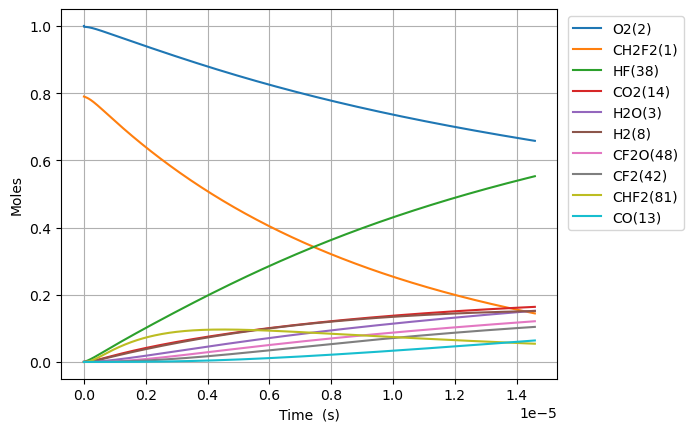

The data file committed next to this chart (first rows):
Time (s), Volume (m^3), N2, Ne, CH2F2(1), O2(2), H2O(3), CH4(4), OH(5), HF(38), CHF(40), CHF2(81), CHFO2(129), CHFO2(131), H(6), CFO2(136), H2(8), CO2(14), HO2(11), F(37), O(7), S(163), CF2O(48), CHF3(41)
0.0, 0.6032, 3.76, 0.0, 0.7898, 1.0, 0.0, 0.0, 0.0, 0.0, 0.0, 0.0, 0.0, 0.0, 0.0, 0.0, 0.0, 0.0, 0.0, 0.0, 0.0, 0.0, 0.0, 0.0
3.994092507594098e-23, 0.6032, 3.76, 0.0, 0.7898, 1, 7.579984318829113e-53, 0.0, 3.743047312389374e-38, 1.2564369229405698e-18, 1.2564369229405694e-18, 1.549466563734031e-20, 4.1142145824598704e-40, 4.615313134088709e-39, 7.114456590859442e-30, 2.0419276460900892e-34, 2.1370424692478442e-20, 2.2340492015108716e-49, 1.549466563022606e-20, 3.206686469296184e-39, 6.591480606984334e-26, 2.0895144166797102e-38, 4.3415495512040847e-38, 3.533348385606824e-45
1.1183459021263474e-22, 0.6032, 3.76, 0.0, 0.7898, 1, 8.998957383319365e-52, 0.0, 2.260800576684569e-37, 3.518023384233595e-18, 3.518023384233594e-18, 4.3385063784552855e-20, 2.484985607805896e-39, 2.787649132989414e-38, 1.9921140657696852e-29, 1.2333242982384119e-33, 5.983718913893963e-20, 2.6522632120337027e-48, 4.338506376463295e-20, 1.9368386275851793e-38, 1.8456145699597915e-25, 1.2620667076745358e-37, 2.622295928927399e-37, 2.1341424249146692e-44
2.5562192048602226e-22, 0.6032, 3.76, 0.0, 0.7898, 1, 8.835229722043427e-51, 0.0, 1.0884781584449094e-36, 8.041196306819646e-18, 8.04119630681964e-18, 9.916586007897787e-20, 1.196413600579532e-38, 1.342133059392747e-37, 4.5537157604533295e-29, 5.937925594829948e-33, 1.3677071803186202e-19, 2.6040077492810586e-47, 9.916586003344665e-20, 9.325044254667567e-38, 4.218547588499221e-25, 6.076307923704462e-37, 1.262522609490346e-36, 1.0274977105464532e-43
5.431965810327973e-22, 0.6032, 3.76, 0.0, 0.7898, 1, 7.814660633373505e-50, 0.0, 4.7536700867559885e-36, 1.7087542151991746e-17, 1.7087542151991722e-17, 2.1072745266782758e-19, 5.225052519726119e-38, 5.861447680290083e-37, 9.677978675085269e-29, 2.5932481105343804e-32, 2.906377758177068e-19, 2.3032153647896207e-46, 2.1072745257107373e-19, 4.072491818025562e-37, 8.96441362564493e-25, 2.653683309183093e-36, 5.513767930031235e-36, 4.487352449843467e-43
1.1183459021263474e-21, 0.6032, 3.76, 0.0, 0.7898, 1, 6.568693131008369e-49, 0.0, 1.9845636850481801e-35, 3.5180233842335954e-17, 3.518023384233584e-17, 4.338506378455258e-19, 2.1813565716220977e-37, 2.4470390236915146e-36, 1.9930742605407752e-28, 1.0826300379569354e-31, 5.983718913893964e-19, 1.9359912932420468e-45, 4.338506376463266e-19, 1.7001851678383055e-36, 1.8456145700203755e-24, 1.1078605437234584e-35, 2.3018895720502484e-35, 1.8733813141587933e-42
2.268644544313448e-21, 0.6032, 3.76, 0.0, 0.7898, 1, 5.385411492576175e-48, 0.0, 8.107590200691572e-35, 7.136561722302437e-17, 7.136561722302391e-17, 8.800970082009178e-19, 8.91155335420725e-37, 9.996952860941876e-36, 4.045322287028713e-28, 4.422896958536724e-31, 1.2138401225327754e-18, 1.5872426298670196e-44, 8.800970077968279e-19, 6.945811175342206e-36, 3.743960985039102e-24, 4.525971807103873e-35, 9.403969989905701e-35, 7.653373938089684e-42
4.569241828687648e-21, 0.6032, 3.76, 0.0, 0.7898, 1, 4.361245852995119e-47, 0.0, 3.27721758840254e-34, 1.4373638398440117e-16, 1.4373638398439935e-16, 1.7725897489116825e-18, 3.602192349256632e-36, 4.0409281839089534e-35, 8.156599301698352e-28, 1.787805666678677e-30, 2.444776584819533e-18, 1.285390233710408e-43, 1.77258974809781e-18, 2.8076079374771247e-35, 7.540653815504406e-24, 1.8294701684942262e-34, 3.8012350264704717e-34, 3.093616113085401e-41
9.17043639743605e-21, 0.6032, 3.76, 0.0, 0.7898, 1, 3.510310082441527e-46, 0.0, 1.317754778625143e-33, 2.884779175071547e-16, 2.884779175071475e-16, 3.557575230333138e-18, 1.4484257006239183e-35, 1.6248394500953694e-34, 1.6406277177812682e-27, 7.188687955164311e-30, 4.9066495093930495e-18, 1.0345938865130196e-42, 3.557575228699696e-18, 1.1289268085284722e-34, 1.5134039478146405e-23, 7.356219084490607e-34, 1.528459885710016e-33, 1.2439294331658932e-40
1.8372825534932852e-20, 0.6032, 3.76, 0.0, 0.7898, 1, 2.8168027697720034e-45, 0.0, 5.284786042958414e-33, 5.779609845526617e-16, 5.77960984552633e-16, 7.127546193175746e-18, 5.808834883772912e-35, 6.516332922035544e-34, 3.301412831714151e-27, 2.882985391947357e-29, 9.83039535854008e-18, 8.30196437479423e-42, 7.127546189903155e-18, 4.527501468581342e-34, 3.0320810810275984e-23, 2.950172867817961e-33, 6.129807762131619e-33, 4.988713390536584e-40
3.677760380992645e-20, 0.6032, 3.76, 0.0, 0.7898, 1, 2.25686996597284e-44, 0.0, 2.11667094730041e-32, 1.1569271186436751e-15, 1.1569271186435594e-15, 1.426748811885976e-17, 2.326563825730631e-34, 2.6099320699761966e-33, 6.66638121441996e-27, 1.1546979139740802e-28, 1.967788705683413e-17, 6.651674108739394e-41, 1.4267488112308813e-17, 1.8133621529233577e-33, 6.069435350191744e-23, 1.1816079491219405e-32, 2.4551203956379193e-32, 1.9980874573083673e-39
7.358716035991365e-20, 0.6032, 3.76, 0.0, 0.7898, 1, 1.8068682468998336e-43, 0.0, 8.472199995721325e-32, 2.3148593868256987e-15, 2.314859386825236e-15, 2.8547371970222964e-17, 9.312318503511864e-34, 1.0446529958836836e-32, 1.3569910599191492e-26, 4.621800885502522e-28, 3.9372870453422205e-17, 5.325383789608378e-40, 2.8547371957115103e-17, 7.258174636137271e-33, 1.214414389947296e-22, 4.7295111556558004e-32, 9.826879811226537e-32, 7.997557011485468e-39
1.4720627345988805e-19, 0.6032, 3.76, 0.0, 0.7898, 1, 1.446043742569236e-42, 0.0, 3.3899835557091284e-31, 4.6307239231897375e-15, 4.630723923187888e-15, 5.710713967293012e-17, 3.7261403872815685e-33, 4.1799727068035e-32, 2.807133984617236e-26, 1.849322371641535e-27, 7.876283724659822e-17, 4.2619255245288154e-39, 5.710713964670757e-17, 2.904215488581795e-32, 2.4293561041847094e-22, 1.8924205096042731e-31, 3.932031935077907e-31, 3.200064547487364e-38
2.9444449965983685e-19, 0.6032, 3.76, 0.0, 0.7898, 1, 1.1570547001029048e-41, 0.0, 1.3562141665699181e-30, 9.262452995917774e-15, 9.262452995910373e-15, 1.1422667507826744e-16, 1.490698786779337e-32, 1.6722612659806234e-31, 5.985168024987009e-26, 7.398493692948023e-27, 1.575427708329498e-16, 3.410187955109959e-38, 1.1422667502581209e-16, 1.1618754770954243e-31, 4.859239550184215e-22, 7.570914308533286e-31, 1.5730688127473623e-30, 1.2802342049669175e-37
5.8892095205973445e-19, 0.6032, 3.76, 0.0, 0.7898, 1, 9.257316536236208e-41, 0.0, 5.4252981971781995e-30, 1.8525911141373693e-14, 1.8525911141344082e-14, 2.284657458886339e-16, 5.963280446465714e-32, 6.689589467904294e-31, 1.3452228869608822e-25, 2.9596383355909067e-26, 3.1510263800565107e-16, 2.7284094059399327e-37, 2.284657457836994e-16, 4.647881521852579e-31, 9.719006512281937e-22, 3.0286121949189334e-30, 6.292787365928672e-30, 5.121353683197416e-37
1.1778738568595298e-18, 0.6032, 3.76, 0.0, 0.7898, 1, 7.406204849667075e-40, 0.0, 2.1702075969026616e-29, 3.7052827432284915e-14, 3.7052827432166447e-14, 4.569438875081341e-16, 2.385409242756333e-31, 2.6759446707907196e-30, 3.283032161428441e-25, 1.1839035076204232e-25, 6.30222372351046e-16, 2.1828311470038376e-36, 4.56943887298187e-16, 1.8592293526962678e-30, 1.9438540716872255e-21, 1.211494173968257e-29, 2.5172173738364578e-29, 2.048624898277474e-36
2.3557796664591206e-18, 0.6032, 3.76, 0.0, 0.7898, 1, 5.925104576136874e-39, 0.0, 8.681007096477701e-29, 7.410666001410484e-14, 7.410666001363097e-14, 9.139001707422044e-16, 9.54183110957684e-31, 1.0703996445943969e-29, 8.936239132458661e-25, 4.7357103788570465e-25, 1.2604618410418052e-15, 1.7463063675735281e-35, 9.139001703220145e-16, 7.4370774499287e-30, 3.887761024763233e-21, 4.8460752891845257e-29, 1.0069074360564658e-28, 8.19466684099129e-36
4.711591285658302e-18, 0.6032, 3.76, 0.0, 0.7898, 1, 4.740140011224215e-38, 0.0, 3.472438236407014e-28, 1.4821432517773476e-13, 1.4821432517583922e-13, 1.827812737190624e-15, 3.8167712772910125e-30, 4.2816421246384743e-29, 2.7353006762278097e-24, 1.894303421303025e-24, 2.5209407784232013e-15, 1.397061674208917e-34, 1.827812736349078e-15, 2.974868226901199e-29, 7.775575379547037e-21, 1.938449834155583e-28, 4.027670722947878e-28, 3.2779005022027006e-35
9.423214524056665e-18, 0.6032, 3.76, 0.0, 0.7898, 1, 3.792134662859201e-37, 0.0, 1.3889824187399203e-27, 2.9642965550495466e-13, 2.964296554973727e-13, 3.655637870008579e-15, 1.5267162819665247e-29, 1.712665553799922e-28, 9.262795676798163e-24, 7.577252224212938e-24, 5.041898653185507e-15, 1.1176559713763065e-33, 3.65563786832084e-15, 1.1899589312386612e-28, 1.5551205883641838e-20, 7.75383877091302e-28, 1.6110764892108708e-27, 1.3111672068185064e-34
1.884646100085339e-17, 0.6032, 3.76, 0.0, 0.7898, 1, 3.033716973635286e-36, 0.0, 5.5559442800052325e-27, 5.928603161592353e-13, 5.928603161289072e-13, 7.311288135328947e-15, 6.106880704588934e-29, 6.850679580356211e-28, 3.369435157238767e-23, 3.030908596949618e-23, 1.0083814402708167e-14, 8.941274297613468e-33, 7.311288131934906e-15, 4.759892534460312e-28, 3.1102474069940513e-20, 3.1015433929621946e-27, 6.444322390950165e-27, 5.2446848611510055e-34
3.769295395444684e-17, 0.6032, 3.76, 0.0, 0.7898, 1, 2.4269775670789294e-35, 0.0, 2.2223809183422549e-26, 1.1857216374671588e-12, 1.1857216373458466e-12, 1.462258866470754e-14, 2.4427554248540245e-28, 2.740275270960619e-27, 1.2806372690954517e-22, 1.21236497979215e-22, 2.016764590174568e-14, 7.153030046314125e-32, 1.46225886578452e-14, 1.9039951985057668e-27, 6.220503915497667e-20, 1.2406189322830696e-26, 2.5777322704104693e-26, 2.097878768817324e-33
7.538593986163374e-17, 0.6032, 3.76, 0.0, 0.7898, 1, 1.9415841142534607e-34, 0.0, 8.889532368675743e-26, 2.371444280080455e-12, 2.371444279595206e-12, 2.924518971841613e-14, 9.771028206819867e-28, 1.096110768774626e-26, 4.9882753151324115e-22, 4.849462997656508e-22, 4.033530889978948e-14, 5.7224282764472796e-31, 2.924518970439445e-14, 7.61627174601031e-27, 1.2441028417482406e-19, 4.9624788647467326e-26, 1.0310935927349683e-25, 8.391537664624188e-33
1.5077191167600755e-16, 0.6032, 3.76, 0.0, 0.7898, 1, 1.5532688601524647e-33, 0.0, 3.5558165126305445e-25, 4.742889565296846e-12, 4.742889563355849e-12, 5.849039180563889e-14, 3.9084127612997565e-27, 4.3844441768905805e-26, 1.9684553544018915e-21, 1.939785811929628e-21, 8.067063489575217e-14, 4.57794431068188e-30, 5.849039177640754e-14, 3.0467385548328474e-26, 2.488212336137789e-19, 1.9849921613548093e-25, 4.1243759141964558e-25, 3.356629936246797e-32
2.2615788349038134e-16, 0.6032, 3.76, 0.0, 0.7898, 1, 4.441380200438522e-33, 0.0, 7.556114371475552e-25, 7.114334850503033e-12, 7.114334846378416e-12, 8.77355938726673e-14, 8.305378240592664e-27, 9.316944317584779e-26, 4.166183388685493e-21, 4.122045229957774e-21, 1.2100596089158998e-13, 1.3090060746033883e-29, 8.77355938273353e-14, 6.474656213222929e-26, 3.732326424521533e-19, 4.218108714157895e-25, 8.764299977553534e-25, 7.132862574716011e-32
3.769298271191289e-16, 0.6032, 3.76, 0.0, 0.7898, 1, 2.041095793373065e-32, 0.0, 2.089046120418354e-24, 1.18572254208746e-11, 1.1857225409471245e-11, 1.4622599792594653e-13, 2.296193259351356e-26, 2.5758609996363236e-25, 1.1474040286542377e-20, 1.1396243669655645e-20, 2.0167661288276606e-13, 6.015706153328987e-29, 1.4622599784484936e-13, 1.7902918304805647e-25, 6.220572977278567e-19, 1.1661830849787231e-24, 2.423071629065214e-24, 1.9720426194535198e-31
5.126245763850017e-16, 0.6032, 3.76, 0.0, 0.7898, 1, 4.5944891062915705e-32, 0.0, 3.719975323512039e-24, 1.6125826934176045e-11, 1.6125826913870047e-11, 1.9886736150864934e-13, 4.0888402984187524e-26, 4.586845046751641e-25, 2.0403621403027424e-20, 2.029333408428879e-20, 2.742801996744209e-13, 1.3541294541301457e-28, 1.988673613924847e-13, 3.188262321061156e-25, 8.46000971808914e-19, 2.0766266033099488e-24, 4.3147730855172855e-24, 3.5116439668254055e-31
6.483193256508745e-16, 0.6032, 3.76, 0.0, 0.7898, 1, 8.683889159704582e-32, 0.0, 5.806938830272171e-24, 2.03944284474426e-11, 2.0394428415744647e-11, 2.51508725022288e-13, 6.382737992841923e-26, 7.1601294201115855e-25, 3.1823286091692637e-20, 3.167818143528152e-20, 3.4688378646564866e-13, 2.559392828802919e-28, 2.515087248680088e-13, 4.977368133556405e-25, 1.0699462170271005e-18, 3.2416434666580397e-24, 6.735422261091042e-24, 5.481758182155948e-31
7.840140749167473e-16, 0.6032, 3.76, 0.0, 0.7898, 1, 1.451479996651734e-31, 0.0, 8.324675982639821e-24, 2.4663029960676195e-11, 2.4663029915234873e-11, 3.041500884706883e-13, 9.150120146830692e-26, 1.0264565940210608e-24, 4.5595098625032365e-20, 4.5412978874303604e-20, 4.1948737325647297e-13, 4.277927992651851e-28, 3.041500882754161e-13, 7.136028354717529e-25, 1.2938929463517394e-18, 4.647131830619457e-24, 9.655718707069069e-24, 7.858544866656771e-31
1.055403573448493e-15, 0.6032, 3.76, 0.0, 0.7898, 1, 3.0987471716973094e-31, 0.0, 1.4342524309547215e-23, 3.3200232987068225e-11, 3.3200232908777796e-11, 4.09432815218714e-13, 1.576465732785951e-25, 1.768472138464674e-24, 7.850275363748566e-20, 7.824159174717257e-20, 5.646945468372016e-13, 9.132888036222367e-28, 4.0943281493489187e-13, 1.2296358214732923e-24, 1.741789789481164e-18, 8.006499384328418e-24, 1.6635748277624394e-23, 1.3539554240407635e-30
1.3267930719802385e-15, 0.6032, 3.76, 0.0, 0.7898, 1, 5.634740287945363e-31, 0.0, 2.1952695061560844e-23, 4.1737436013338426e-11, 4.173743589350709e-11, 5.147155417255924e-13, 2.412938655242282e-25, 2.7068230452658967e-24, 1.201049044490873e-19, 1.197565765948113e-19, 7.099017204164388e-13, 1.660716469746829e-27, 5.147155413425807e-13, 1.882343362591824e-24, 2.189692118479826e-18, 1.2254747441336117e-23, 2.5462678277895088e-23, 2.072386103488463e-30
1.5981825705119841e-15, 0.6032, 3.76, 0.0, 0.7898, 1, 9.32096863838602e-31, 0.0, 3.126319815208241e-23, 5.027463903947852e-11, 5.027463886882497e-11, 6.199982679749673e-13, 3.436301997393221e-25, 3.854826219400925e-24, 1.7099127883462552e-19, 1.7054711015408943e-19, 8.551088939940837e-13, 2.747149080405687e-27, 6.199982674814046e-13, 2.681055087398869e-24, 2.637600305448047e-18, 1.7452166702149125e-23, 3.6261780360682715e-23, 2.9513479140131913e-30
2.1409615675754755e-15, 0.6032, 3.76, 0.0, 0.7898, 1, 2.1500567660633787e-30, 0.0, 5.508105412274092e-23, 6.734904509136111e-11, 6.734904479069609e-11, 8.305637196866976e-13, 6.054231449730728e-25, 6.791602611118758e-24, 3.0113985591720295e-19, 3.004774920644156e-19, 1.1455232411445065e-12, 6.336801293534582e-27, 8.305637189373087e-13, 4.725098953873827e-24, 3.5334345834252125e-18, 3.074800356690883e-23, 6.388763485498121e-23, 5.199941511959267e-30
3.2265195617024584e-15, 0.6032, 3.76, 0.0, 0.7898, 1, 7.277773033097668e-30, 0.0, 1.2343929600730961e-22, 1.0149785719354083e-10, 1.0149785651974022e-10, 1.2516946199719513e-12, 1.3567747091714719e-24, 1.522020434452376e-23, 6.745847949403911e-19, 6.73380318185991e-19, 1.7263519354259475e-12, 2.144945699334679e-26, 1.2516946185724457e-12, 1.0596356437716885e-23, 5.325174531462499e-18, 6.890732204446167e-23, 1.4317444692803872e-22, 1.1653844857939995e-29
5.397635549956424e-15, 0.6032, 3.76, 0.0, 0.7898, 1, 3.4680196115299127e-29, 0.0, 3.431185947120653e-22, 1.6979548139155302e-10, 1.6979547951864489e-10, 2.093956407978999e-12, 3.7713195263063126e-24, 4.23062965980488e-23, 1.874451807770386e-18, 1.871739848785575e-18, 2.888009323911157e-12, 1.0221017953412136e-25, 2.0939564047249215e-12, 2.9496408140262176e-23, 8.908940241428479e-18, 1.9153599000368748e-22, 3.9797067322778875e-22, 3.2396701675834574e-29
9.739867526464355e-15, 0.6032, 3.76, 0.0, 0.7898, 1, 2.088772455359956e-28, 0.0, 1.1143022074967576e-21, 3.063907297621916e-10, 3.0639072367995316e-10, 3.778479933746252e-12, 1.2247327841652687e-23, 1.3738864553856262e-22, 6.085863905623198e-18, 6.078444127676439e-18, 5.21132410057101e-12, 6.155920522172966e-25, 3.778479924565864e-12, 9.607275839758693e-23, 1.6077614787546004e-17, 6.220098071784387e-22, 1.2924061399156128e-21, 1.0523067634234317e-28
1.8424331479480218e-14, 0.6032, 3.76, 0.0, 0.7898, 1, 1.4414780660077929e-27, 0.0, 3.984150386671996e-21, 5.795812264019212e-10, 5.795812046562708e-10, 7.147526784290138e-12, 4.378773012543055e-23, 4.911990612910337e-22, 2.1755690534562306e-17, 2.173208307640243e-17, 9.857953652649135e-12, 4.248036411284313e-24, 7.147526754387398e-12, 3.4553321299232557e-22, 3.041953669591895e-17, 2.2238523811521254e-21, 4.6207232603573994e-21, 3.763930908638272e-28
3.5793259385511937e-14, 0.6032, 3.76, 0.0, 0.7898, 1, 1.069703042694557e-26, 0.0, 1.5034764273571153e-20, 1.1259622192751934e-09, 1.1259621372238592e-09, 1.3885619681458157e-11, 1.6522278147366156e-22, 1.853387345087662e-21, 8.208319916164744e-17, 8.20001254928091e-17, 1.9151212751844868e-11, 3.152099779316016e-23, 1.3885619574626202e-11, 1.3192678574493608e-21, 5.912167270637809e-17, 8.391096320310733e-21, 1.7435209433788475e-20, 1.42146451733576e-27
7.053111519757539e-14, 0.6032, 3.76, 0.0, 0.7898, 1, 8.240762765649305e-26, 0.0, 5.838785852987226e-20, 2.2187242033969848e-09, 2.21872388481868e-09, 2.7361802260419553e-11, 6.415182152185352e-22, 7.195940781273784e-21, 3.1868974965460943e-16, 3.1837935745630753e-16, 3.773773093044055e-11, 2.4278237905605826e-22, 2.7361801857744887e-11, 5.242675115316009e-21, 1.1659912178516651e-16, 3.257978930220186e-20, 6.769641301799537e-20, 5.5287702640995286e-27
1.0526897100963882e-13, 0.6032, 3.76, 0.0, 0.7898, 1, 2.5905788553294288e-25, 0.0, 1.3008741522575365e-19, 3.3114861853524397e-09, 3.31148547569314e-09, 4.083798055262124e-11, 1.4290576538189336e-21, 1.6029267937891736e-20, 7.09898161051086e-16, 7.092159061749609e-16, 5.6324249082702354e-11, 7.631116328802112e-22, 4.083797966473151e-11, 1.1900774621549886e-20, 1.74174150880566e-16, 7.257401617420198e-20, 1.5080159671803135e-19, 1.233369092251937e-26
1.7474468263376573e-13, 0.6032, 3.76, 0.0, 0.7898, 1, 1.1839852197738652e-24, 0.0, 3.5860626351244375e-19, 5.49701014276434e-09, 5.497008187281531e-09, 6.779032427980426e-11, 3.93794633040994e-21, 4.4167278413996053e-20, 1.956119477095897e-15, 1.954259642760985e-15, 9.349728530868057e-11, 3.4864418403467e-21, 6.77903218529145e-11, 3.417647633175364e-20, 2.8961702934164277e-16, 1.999785514950065e-19, 4.1555155122758513e-19, 3.409729539827699e-26
2.442203942578926e-13, 0.6032, 3.76, 0.0, 0.7898, 1, 3.1378009742783597e-24, 0.0, 7.007014478504528e-19, 7.682534091510892e-09, 7.68253027198986e-09, 9.474265086720176e-11, 7.691995315474228e-21, 8.626609451933565e-20, 3.8207455915287095e-15, 3.817129475666378e-15, 1.3067032143040515e-10, 9.237201092161176e-21, 9.474264614274894e-11, 6.918199796308492e-20, 4.054504180263357e-16, 3.906039829251927e-19, 8.116955420114857e-19, 6.679591091623699e-26
3.136961058820195e-13, 0.6032, 3.76, 0.0, 0.7898, 1, 6.504947095160153e-24, 0.0, 1.1564930367512332e-18, 9.868058031592099e-09, 9.86805172981904e-09, 1.216949603193862e-10, 1.2691320678076974e-20, 1.42324272354393e-19, 6.303774793332601e-15, 6.297823362672564e-15, 1.678433574485581e-10, 1.9144483399291297e-20, 1.2169495253813053e-10, 1.1804635525353817e-19, 5.216744367764653e-16, 6.444495247178759e-19, 1.3392449779407163e-18, 1.1052086088431125e-25
3.8317181750614635e-13, 0.6032, 3.76, 0.0, 0.7898, 1, 1.1680861938522753e-23, 0.0, 1.7261044080589727e-18, 1.2053581963007954e-08, 1.2053572560770014e-08, 1.486472526410555e-10, 1.8936041667026578e-20, 2.1234032824707447e-19, 9.405205319927432e-15, 9.396339200871484e-15, 2.0501639336384026e-10, 3.4368514951092416e-20, 1.4864724104306176e-10, 1.8192968503297739e-19, 6.382892087352063e-16, 9.615143690287231e-19, 1.9982115801928656e-18, 1.6536615110837812e-25
5.221232407544001e-13, 0.6032, 3.76, 0.0, 0.7898, 1, 2.8923944089801766e-23, 0.0, 3.2072428548586376e-18, 1.6424629799843637e-08, 1.6424612342040856e-08, 2.0255178591022081e-10, 3.5162111533680014e-20, 3.9424058693857826e-19, 1.7463263822453602e-14, 1.7446828946991662e-14, 2.793624648883845e-10, 8.505837175941505e-20, 2.0255176439637306e-10, 3.590444267930215e-19, 8.726914677663783e-16, 1.7852989766144744e-18, 3.710439630195623e-18, 3.087664499749128e-25
6.610746640026539e-13, 0.6032, 3.76, 0.0, 0.7898, 1, 5.803824239252347e-23, 0.0, 5.145103954244731e-18, 2.0795677602017926e-08, 2.079564961580995e-08, 2.5645625071227174e-10, 5.637115882069145e-20, 6.319550016553099e-19, 2.799490698614879e-14, 2.796858187806187e-14, 3.537085360096455e-10, 1.7059002821345767e-19, 2.564562162346924e-10, 6.098086039510347e-19, 1.1086581804079571e-15, 2.8619513411780092e-18, 5.948473449675535e-18, 4.977520495496696e-25
9.389775104991615e-13, 0.6032, 3.76, 0.0, 0.7898, 1, 1.6529471617744236e-22, 0.0, 1.039515311972031e-17, 2.9537773102382374e-08, 2.9537716640874768e-08, 3.642649750732211e-10, 1.1374220304207832e-19, 1.2747763128287734e-18, 5.647888785648803e-14, 5.642580638230406e-14, 5.024006770659429e-10, 4.852903995500911e-19, 3.642649055011018e-10, 1.3713920367010575e-18, 1.5852891176600283e-15, 5.773832109525184e-18, 1.2002353235006928e-17, 1.0156822202330902e-24
1e-12, 0.6032, 3.76, 0.0, 0.7898, 1, 1.9958649111212853e-22, 0.0, 1.1793946480751586e-17, 3.145738073667801e-08, 3.145731669806947e-08, 3.879378041096544e-10, 1.290100349147867e-19, 1.445805933553915e-18, 6.405828467317267e-14, 6.399808086066221e-14, 5.350508088403062e-10, 5.858190450684133e-19, 3.8793772519131726e-10, 1.590831762701573e-18, 1.6907880089872077e-15, 6.548655262375461e-18, 1.3613425577804958e-17, 1.1548727554760221e-24
1.216880356995669e-12, 0.6032, 3.76, 0.0, 0.7898, 1, 3.5949726407520824e-22, 0.0, 1.748431422157312e-17, 3.827986846410131e-08, 3.827977363602621e-08, 4.720734260304708e-10, 1.910569609371801e-19, 2.1407073775205e-18, 9.485703273410089e-14, 9.476787527773273e-14, 6.510928165785309e-10, 1.054288747434445e-18, 4.720733091034075e-10, 2.542488664713931e-18, 2.0681900675891923e-15, 9.697103889444421e-18, 2.0160616202733332e-17, 1.7253834158841934e-24
1.4947832034921765e-12, 0.6032, 3.76, 0.0, 0.7898, 1, 6.666370651910906e-22, 0.0, 2.6420597233093196e-17, 4.7021963687174756e-08, 4.7021820601325555e-08, 5.798816038883631e-10, 2.8832316546006975e-19, 3.229651980000426e-18, 1.4312922723454734e-13, 1.4299465208537108e-13, 7.997849545929118e-10, 1.952913088318168e-18, 5.798814273007944e-10, 4.1984136119633945e-18, 2.5573690251449948e-15, 1.4631714249565892e-17, 3.0424022296646425e-17, 2.6330874834883384e-24
2.0505888964851915e-12, 0.6032, 3.76, 0.0, 0.7898, 1, 1.7242591851450884e-21, 0.0, 4.9866501498863033e-17, 6.450615371738528e-08, 6.450588444261209e-08, 7.954971415192646e-10, 5.427407597567603e-19, 6.076198018727966e-18, 2.693553089974137e-13, 2.6910178513913763e-13, 1.0971692263086835e-09, 5.039726069347201e-18, 7.95496808513726e-10, 9.265365849648393e-18, 3.554592876361857e-15, 2.7534741501372805e-17, 5.72692947980871e-17, 5.0676959881807065e-24
3.162200282471222e-12, 0.6032, 3.76, 0.0, 0.7898, 1, 6.352213026476584e-21, 0.0, 1.19275711994757e-16, 9.947453211406167e-08, 9.947389176964305e-08, 1.2267249529289423e-09, 1.2913326536796332e-18, 1.444123046048289e-17, 6.405310514844969e-13, 6.399265589128531e-13, 1.6919377537611054e-09, 1.847875242419526e-17, 1.2267241574361396e-09, 2.852618763387829e-17, 5.624727962678313e-15, 6.547455674645797e-17, 1.3625489920203493e-16, 1.2593008669960851e-23
4.273811668457252e-12, 0.6032, 3.76, 0.0, 0.7898, 1, 1.5750468642587552e-20, 0.0, 2.1913470148718522e-16, 1.344429082924138e-07, 1.3444173862585955e-07, 1.6579484286699048e-09, 2.3600110017898944e-18, 2.636373852480947e-17, 1.169998829061518e-12, 1.1688914294216508e-12, 2.286706262331534e-09, 4.561698268290955e-17, 1.6579469687487553e-09, 6.396675110940692e-17, 7.796205368198193e-15, 1.195899308220151e-16, 2.490076091281548e-16, 2.4006142223635592e-23
5.385423054443282e-12, 0.6032, 3.76, 0.0, 0.7898, 1, 3.1648171423275845e-20, 0.0, 3.499554148877899e-16, 1.6941128225244443e-07, 1.6940942501513673e-07, 2.0891675880539273e-09, 3.749268193413589e-18, 4.183759642160748e-17, 1.8577513715678057e-12, 1.8559877144262334e-12, 2.8814747549286517e-09, 9.126957180589872e-17, 2.0891652588751155e-09, 1.2039987398781143e-16, 1.0069536136515461e-14, 1.8987751917514455e-16, 3.955757836530887e-16, 3.973284734388612e-23
6.497034440429312e-12, 0.6032, 3.76, 0.0, 0.7898, 0.9999, 5.580386413919485e-20, 0.0, 5.1224975560677015e-16, 2.0437965399415706e-07, 2.0437695094133178e-07, 2.52038245033079e-09, 5.4595957753619104e-18, 6.08566891271455e-17, 2.7037814269096293e-12, 2.7012067498947672e-12, 3.47624323446112e-09, 1.6025157973444248e-16, 2.5203790441761113e-09, 2.026376214994357e-16, 1.2445231295347089e-14, 2.7633398033866437e-16, 5.760076862265952e-16, 6.021077173433434e-23
7.608645826415343e-12, 0.6032, 3.76, 0.0, 0.7898, 0.9999, 9.000553790052745e-20, 0.0, 7.065295656107438e-16, 2.3934802351755583e-07, 2.3934431640828344e-07, 2.9515930346875124e-09, 7.49148443067804e-18, 8.341491264617578e-17, 3.708081761323114e-12, 3.704539890321128e-12, 4.0710117038374605e-09, 2.573777841077842e-16, 2.9515883409493235e-09, 3.1549111660566195e-16, 1.4923801836698363e-14, 3.7895597606143447e-16, 7.903514825863186e-16, 8.588949121128102e-23
9.831868598387403e-12, 0.6032, 3.76, 0.0, 0.7898, 0.9999, 1.9583669567547473e-19, 0.0, 1.1930926609332865e-15, 3.0928475590943134e-07, 3.09278565979727e-07, 3.8140014460959035e-09, 1.252190364408747e-17, 1.3912438781965976e-16, 6.191464417655652e-12, 6.185513990322821e-12, 5.26054862375513e-09, 5.553204449030136e-16, 3.813993533807524e-09, 6.522853024680782e-16, 2.019161285490093e-14, 6.326832332409744e-16, 1.3209669619852223e-15, 1.5470348518015465e-22
1e-11, 0.6032, 3.76, 0.0, 0.7898, 0.9999, 2.0618672718693009e-19, 0.0, 1.2352911577575512e-15, 3.145737265817125e-07, 3.1456732314601336e-07, 3.879220463264268e-09, 1.2954833521853558e-17, 1.4391083698819107e-16, 6.405016386907181e-12, 6.3988578572224435e-12, 5.350507448831558e-09, 5.842981401823357e-16, 3.8792122721884435e-09, 6.846014021548029e-16, 2.0606926269962245e-14, 6.545000310291687e-16, 1.366630491330638e-15, 1.6093561475925786e-22
1.2055091370359463e-11, 0.6032, 3.76, 0.0, 0.7898, 0.9999, 3.640263104981991e-19, 0.0, 1.813738208685491e-15, 3.7922147942811713e-07, 3.792121737598209e-07, 4.676392974545544e-09, 1.884443429075734e-17, 2.0891740700741013e-16, 9.30784182880574e-12, 9.298841212649066e-12, 6.450085537947022e-09, 1.0236100219001305e-15, 4.676380966589969e-09, 1.1692526473022674e-15, 2.5877056405665702e-14, 9.510326478154585e-16, 1.9878056254677498e-15, 2.5000668466874143e-22
1.4278314142331523e-11, 0.6032, 3.76, 0.0, 0.7898, 0.9999, 6.099236320773829e-19, 0.0, 2.5725587662032385e-15, 4.4915819407366947e-07, 4.49145139778636e-07, 5.5387677713278566e-09, 2.6462971293042094e-17, 2.9274552790700617e-16, 1.3057156766382441e-11, 1.3044453041937564e-11, 7.639622469676407e-09, 1.700754649985688e-15, 5.538750767453184e-09, 1.9048486260126095e-15, 3.198421915709421e-14, 1.3339776268062998e-15, 2.791249347583408e-15, 3.7581913647882923e-22
1.6501536914303584e-11, 0.6032, 3.76, 0.0, 0.7898, 0.9999, 9.493372202130297e-19, 0.0, 3.4736459696804734e-15, 5.190948998461552e-07, 5.190774640659671e-07, 6.40112598677864e-09, 3.538139625001607e-17, 3.9056047805963853e-16, 1.743935227895684e-11, 1.7422281242760283e-11, 8.829159442204577e-09, 2.6252583252100897e-15, 6.401103063589372e-09, 2.8975142874471436e-15, 3.8517187254574916e-14, 1.781491626099314e-15, 3.731678498653422e-15, 5.363469434028891e-22
... 798 more rows
